Dataset: dataset (GitHub, NeLSoon25/Final_IA). Classes: ATR 72, Boeing 737 MAX, Boeing 777X.

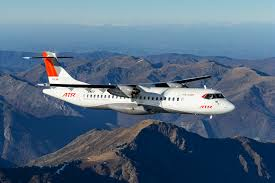
Label: ATR 72

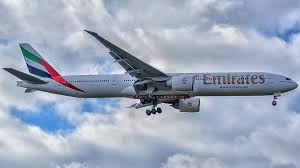
Label: Boeing 777X

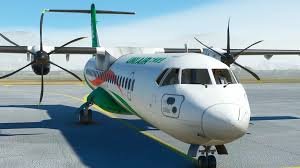
Label: ATR 72

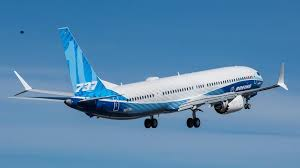
Label: Boeing 737 MAX

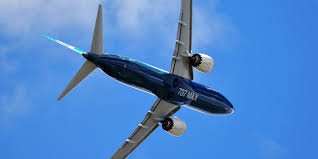
Label: Boeing 737 MAX

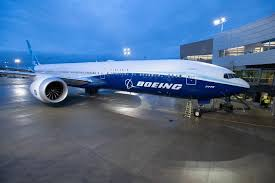
Label: Boeing 777X
